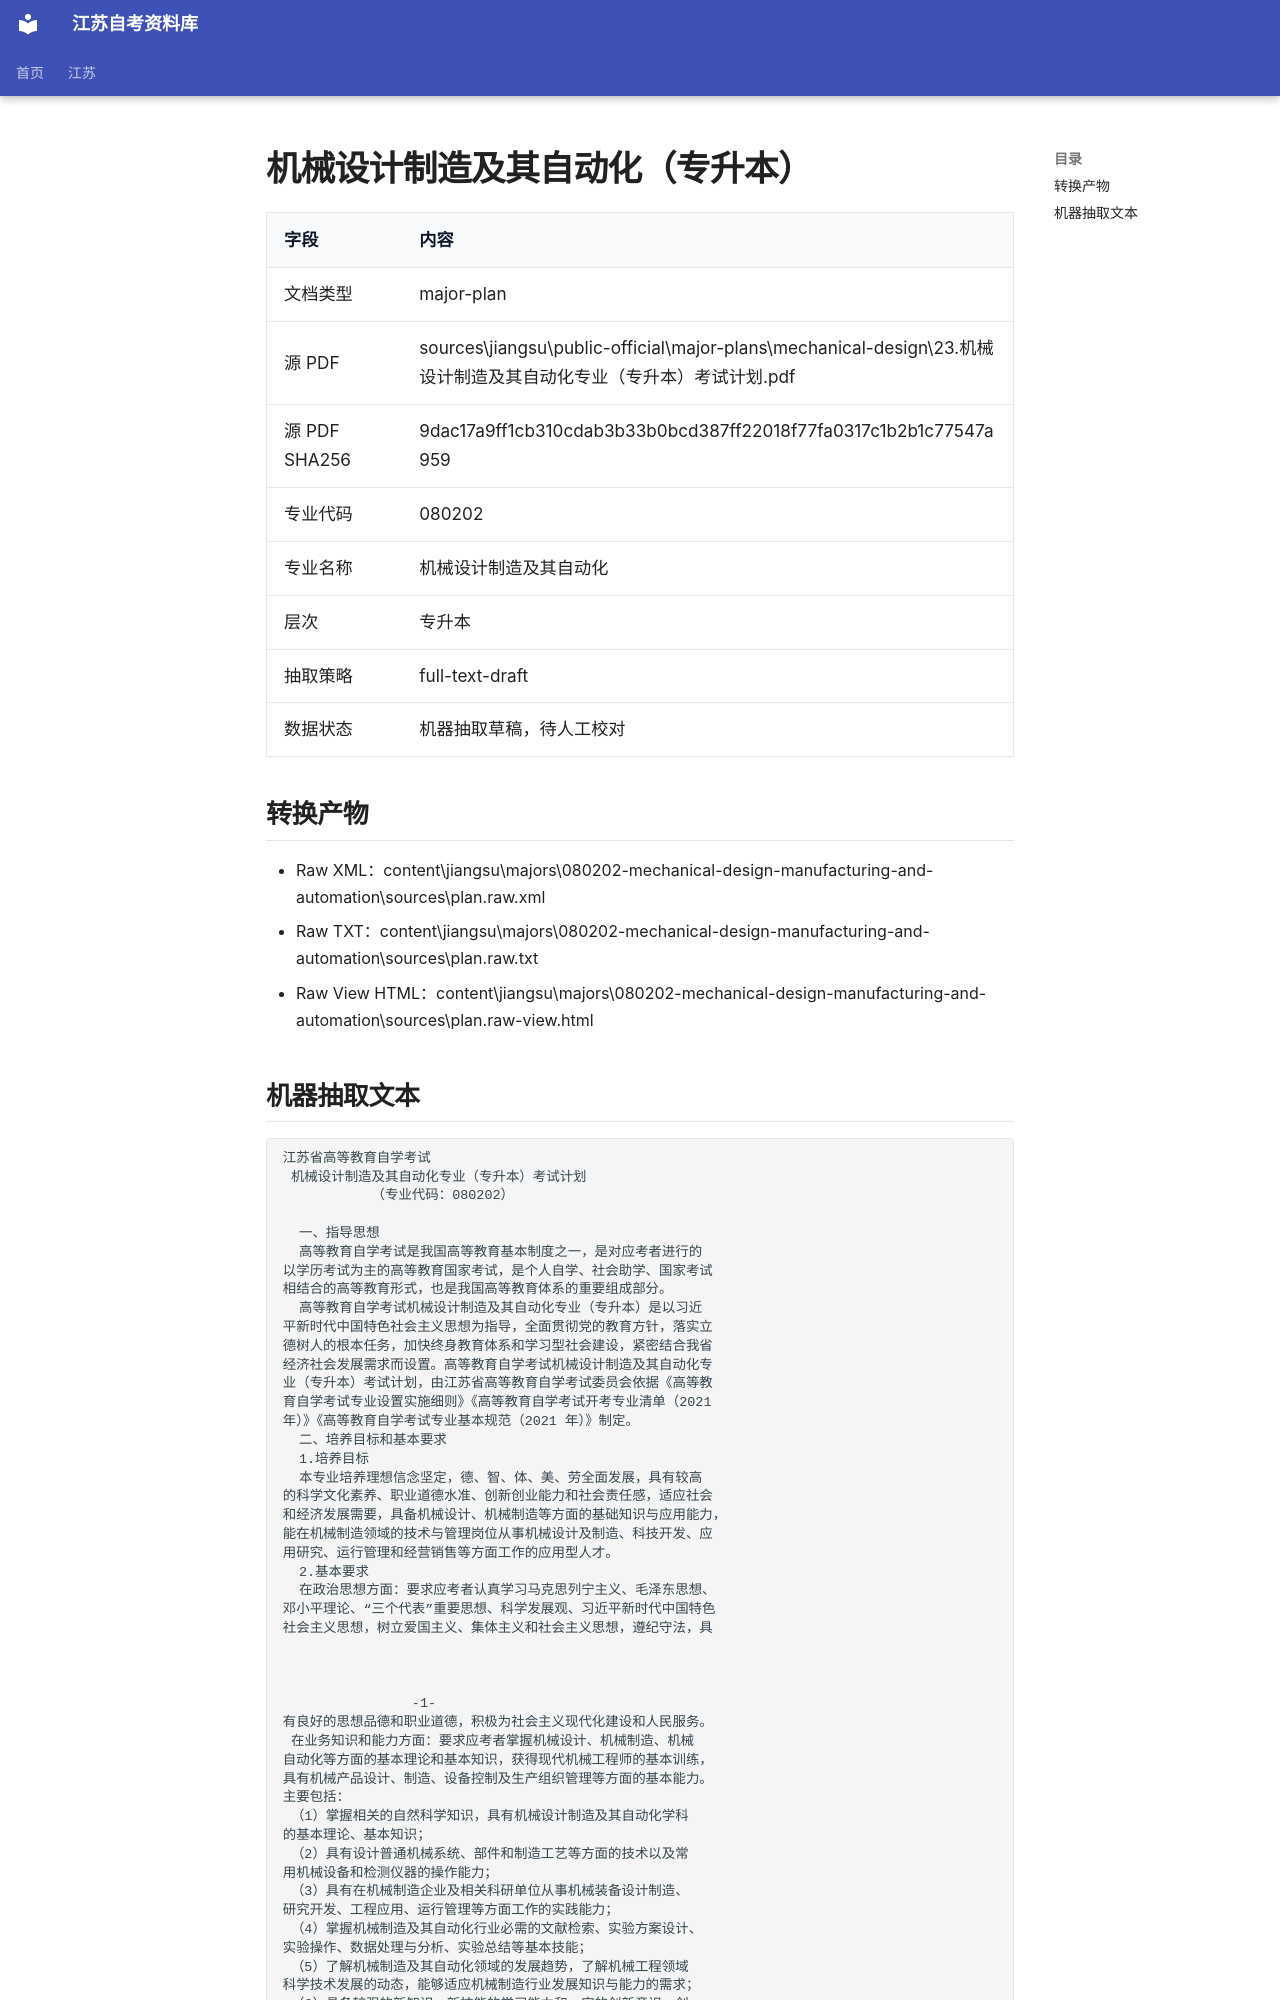

repository: SuperCatQR/jiangsu-zikao-aio · page: jiangsu/majors/080202-mechanical-design-manufacturing-and-automation/sources/plan.extracted/index.html · generator: mkdocs

# 机械设计制造及其自动化（专升本）

| 字段 | 内容 |
| --- | --- |
| 文档类型 | major-plan |
| 源 PDF | sources\jiangsu\public-official\major-plans\mechanical-design\23.机械设计制造及其自动化专业（专升本）考试计划.pdf |
| 源 PDF SHA256 | 9dac17a9ff1cb310cdab3b33b0bcd387ff22018f77fa0317c1b2b1c77547a959 |
| 专业代码 | 080202 |
| 专业名称 | 机械设计制造及其自动化 |
| 层次 | 专升本 |
| 抽取策略 | full-text-draft |
| 数据状态 | 机器抽取草稿，待人工校对 |

## 转换产物

- Raw XML：content\jiangsu\majors\080202-mechanical-design-manufacturing-and-automation\sources\plan.raw.xml
- Raw TXT：content\jiangsu\majors\080202-mechanical-design-manufacturing-and-automation\sources\plan.raw.txt
- Raw View HTML：content\jiangsu\majors\080202-mechanical-design-manufacturing-and-automation\sources\plan.raw-view.html
